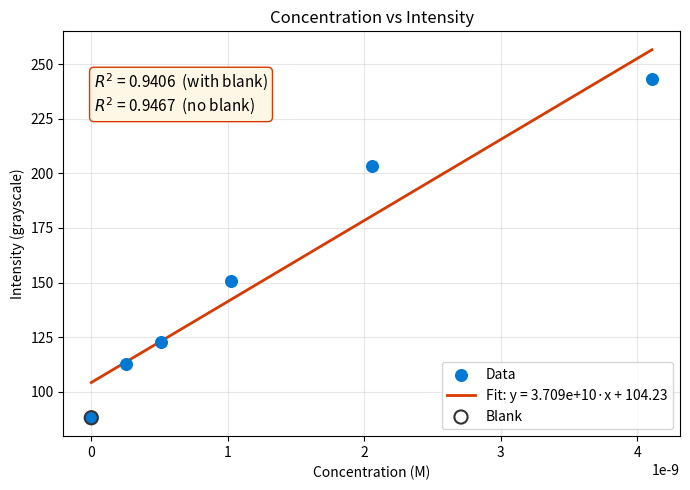

Source code (Python):
# -*- coding: utf-8 -*-
"""
濃度 vs 光強度 線性檢視 / Concentration vs Intensity linearity check

X 軸:樣本濃度(第一筆 4.108e-9,之後對半四次,最後一筆空白=0)
Y 軸:光強度(灰階值)
輸出:散點 + 最佳擬合直線,標註方程式與 R²
"""
import numpy as np
import matplotlib
import matplotlib.pyplot as plt

# ── 濃度(已依規則算好,勿改)────────────────────────────────
C0 = 4.108e-9
concentration = [C0, C0/2, C0/4, C0/8, C0/16, 0.0]   # 最後一筆為空白
UNIT = "M"                                            # 濃度單位,可自行改

# ── 光強度(灰階值)：把你的 6 筆量測值填進去 ──────────────────
#    順序要對應上面的濃度(高→低,最後一筆為空白)
intensity = [243.2, 203.32, 150.64, 122.7,112.63, 88.09]               # ← 改成你的量測值


def fit_r2(x, y):
    """線性擬合,回傳 (slope, intercept, R^2)。"""
    x = np.asarray(x, float); y = np.asarray(y, float)
    a, b = np.polyfit(x, y, 1)
    yhat = a * x + b
    ss_res = np.sum((y - yhat) ** 2)
    ss_tot = np.sum((y - np.mean(y)) ** 2)
    r2 = 1 - ss_res / ss_tot if ss_tot > 0 else float("nan")
    return a, b, r2


def main():
    x = np.asarray(concentration, float)
    y = np.asarray(intensity, float)
    if len(x) != len(y):
        raise SystemExit(f"濃度({len(x)})與光強度({len(y)})筆數不符,請檢查 intensity。")

    a, b, r2 = fit_r2(x, y)                    # 含空白
    # 不含空白(有時空白/0 點會偏離線性,一起看比較準)
    a2, b2, r2b = fit_r2(x[:-1], y[:-1])

    print("濃度 (X)        光強度 (Y)")
    for xi, yi in zip(x, y):
        print(f"{xi:.4e}    {yi:g}")
    print(f"\n含空白  : y = {a:.4e} * x + {b:.3f}   R^2 = {r2:.4f}")
    print(f"不含空白: y = {a2:.4e} * x + {b2:.3f}   R^2 = {r2b:.4f}")

    # ── 繪圖 ────────────────────────────────────────────────
    fig, ax = plt.subplots(figsize=(7, 5))
    ax.scatter(x, y, s=70, color="#0078D4", zorder=3, label="Data")
    xs = np.linspace(x.min(), x.max(), 100)
    ax.plot(xs, a * xs + b, color="#D83B01", lw=2,
            label=f"Fit: y = {a:.3e}·x + {b:.2f}")
    # 標出空白點
    ax.scatter([x[-1]], [y[-1]], s=90, facecolors="none",
               edgecolors="#333333", linewidths=1.5, zorder=4, label="Blank")

    ax.set_xlabel(f"Concentration ({UNIT})")
    ax.set_ylabel("Intensity (grayscale)")
    ax.set_title("Concentration vs Intensity")
    ax.grid(True, alpha=0.3)
    ax.text(0.05, 0.90,
            f"$R^2$ = {r2:.4f}  (with blank)\n$R^2$ = {r2b:.4f}  (no blank)",
            transform=ax.transAxes, fontsize=11, va="top",
            bbox=dict(boxstyle="round", fc="#FFF7E6", ec="#D83B01"))
    ax.legend(loc="lower right")
    fig.tight_layout()

    fig.savefig("concentration_plot.png", dpi=150)
    print("\n已存圖:concentration_plot.png")
    plt.show()


if __name__ == "__main__":
    main()
